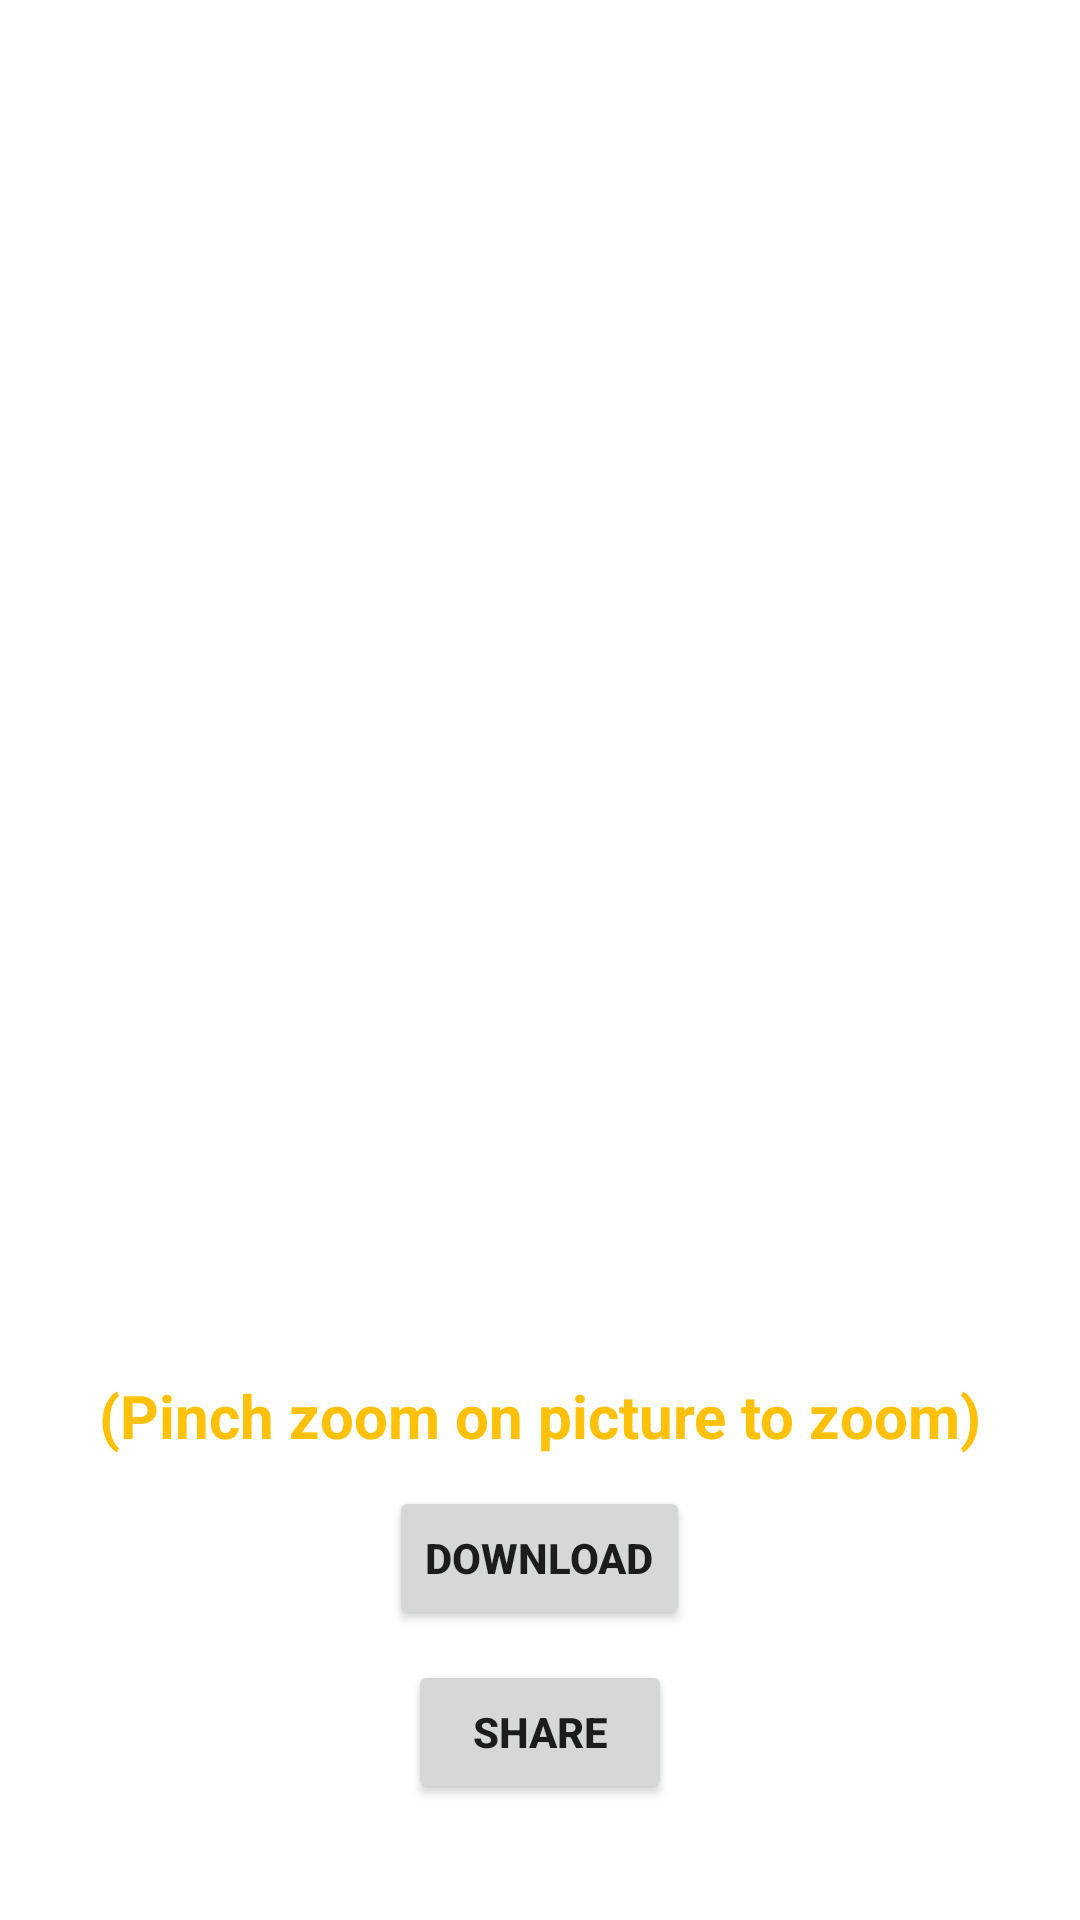

Here is an Android app screen rendered from its layout file. Give the layout XML and the strings, colors and styles it references.
<!-- AndroidManifest.xml: application theme Theme.GalleryApp2 -->
<!-- res/layout/activity_for_full_screen.xml -->
<?xml version="1.0" encoding="utf-8"?>
<LinearLayout xmlns:android="http://schemas.android.com/apk/res/android"
    xmlns:app="http://schemas.android.com/apk/res-auto"
    xmlns:tools="http://schemas.android.com/tools"
    android:layout_width="match_parent"
    android:layout_height="match_parent"
    android:orientation="vertical"
    android:gravity="center"
    tools:context=".forFullScreen">

    <ImageView
        android:id="@+id/image"
        android:layout_width="400dp"
        android:layout_height="400dp"
        android:layout_margin="10dp"
        />

    <TextView
        android:layout_width="wrap_content"
        android:layout_height="wrap_content"
        android:text="(Pinch zoom on picture to zoom)"
        android:textStyle="bold"
        android:textSize="20dp"
        android:textColor="#FFC107"
        android:layout_margin="5dp"/>

    <Button
        android:id="@+id/download"
        android:layout_width="wrap_content"
        android:layout_height="wrap_content"
        android:text="Download"
        android:textStyle="bold"
        android:textSize="14dp"
        android:layout_margin="5dp"
        />

    <Button
        android:id="@+id/share"
        android:layout_width="wrap_content"
        android:layout_height="wrap_content"
        android:text="Share"
        android:textStyle="bold"
        android:textSize="14dp"
        android:layout_margin="5dp"
        />

</LinearLayout>
<!-- resources referenced by this layout -->
<resources>
  <style name="Theme.GalleryApp2" parent="Theme.MaterialComponents.DayNight.DarkActionBar">
          
          <item name="colorPrimary">@color/purple_500</item>
          <item name="colorPrimaryVariant">@color/purple_700</item>
          <item name="colorOnPrimary">@color/white</item>
          
          <item name="colorSecondary">@color/teal_200</item>
          <item name="colorSecondaryVariant">@color/teal_700</item>
          <item name="colorOnSecondary">@color/black</item>
          
          <item name="android:statusBarColor" tools:targetApi="l">?attr/colorPrimaryVariant</item>
          
      </style>
  <!-- not gathered from this repository: default colours our renderer supplied (Android Studio template values) -->
  <color name="purple_500">#FF6200EE</color>
  <color name="purple_700">#FF3700B3</color>
  <color name="teal_200">#FF03DAC5</color>
  <color name="teal_700">#FF018786</color>
  <color name="black">#FF000000</color>
  <color name="white">#FFFFFFFF</color>
</resources>
